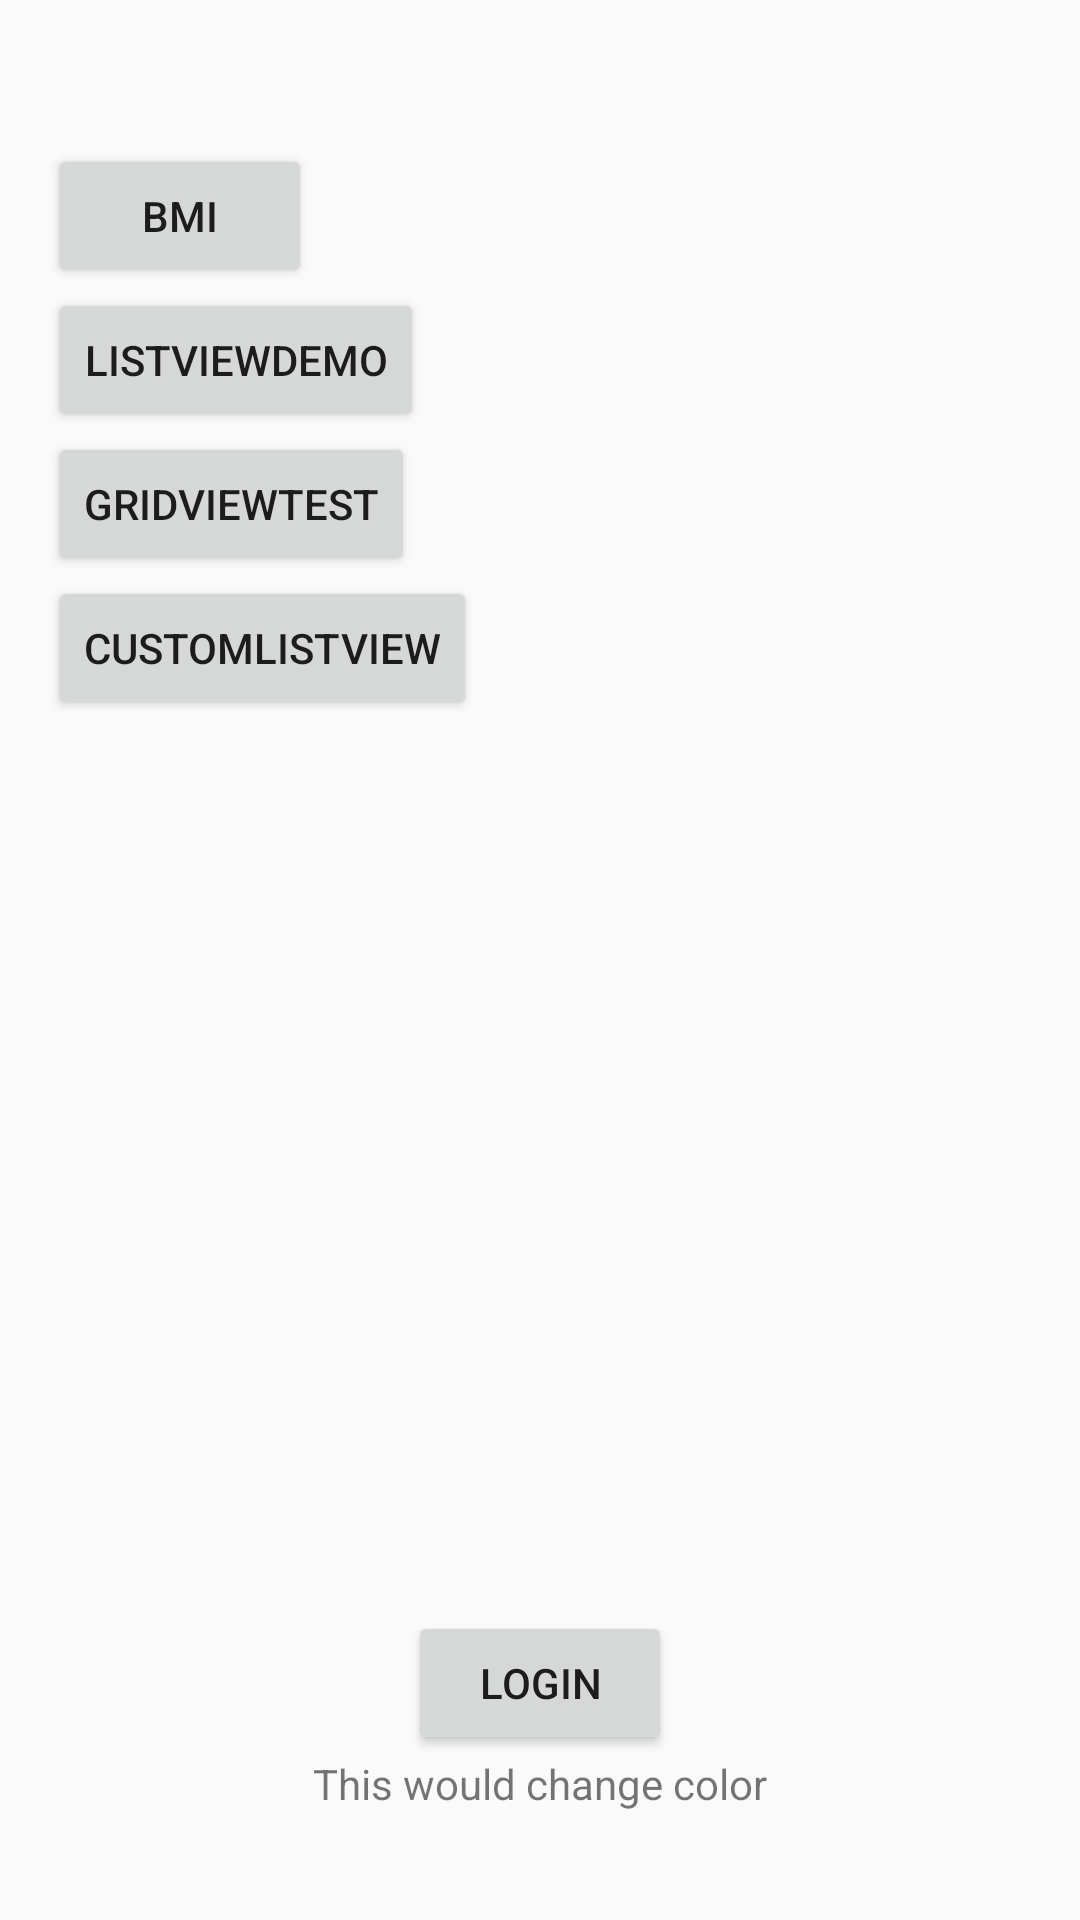

Layout XML and referenced resources for this Android screen:
<!-- AndroidManifest.xml: activity theme Theme.AppCompat.Light.DarkActionBar -->
<!-- res/layout/activity_main.xml -->
<?xml version="1.0" encoding="utf-8"?>
<androidx.constraintlayout.widget.ConstraintLayout xmlns:android="http://schemas.android.com/apk/res/android"
    xmlns:app="http://schemas.android.com/apk/res-auto"
    xmlns:tools="http://schemas.android.com/tools"
    android:id="@+id/main"
    android:layout_width="match_parent"
    android:layout_height="match_parent"
    tools:context=".MainActivity">

    <Button
        android:id="@+id/btnBMI"
        android:layout_width="wrap_content"
        android:layout_height="wrap_content"
        android:layout_marginStart="16dp"
        android:layout_marginTop="48dp"
        android:onClick="openBMI"
        android:text="BMI"
        app:layout_constraintStart_toStartOf="parent"
        app:layout_constraintTop_toTopOf="parent" />

    <Button
        android:id="@+id/btnListView"
        android:layout_width="wrap_content"
        android:layout_height="wrap_content"
        android:layout_marginStart="16dp"
        android:onClick="openListView"
        android:text="ListViewDemo"
        app:layout_constraintStart_toStartOf="parent"
        app:layout_constraintTop_toBottomOf="@+id/btnBMI" />

    <TextView
        android:id="@+id/tvChangeColor"
        android:layout_width="wrap_content"
        android:layout_height="wrap_content"
        android:layout_marginBottom="36dp"
        android:text="This would change color"
        app:layout_constraintBottom_toBottomOf="parent"
        app:layout_constraintEnd_toEndOf="parent"
        app:layout_constraintStart_toStartOf="parent" />

    <Button
        android:id="@+id/btnStartLogin"
        android:layout_width="wrap_content"
        android:layout_height="wrap_content"
        android:text="Login"
        app:layout_constraintBottom_toTopOf="@+id/tvChangeColor"
        app:layout_constraintEnd_toEndOf="parent"
        app:layout_constraintStart_toStartOf="parent" />

    <Button
        android:id="@+id/btnGridView"
        android:layout_width="wrap_content"
        android:layout_height="wrap_content"
        android:layout_marginStart="16dp"
        android:onClick="openGridView"
        android:text="GridViewTest"
        app:layout_constraintStart_toStartOf="parent"
        app:layout_constraintTop_toBottomOf="@+id/btnListView" />

    <Button
        android:id="@+id/btnCustomListView"
        android:layout_width="wrap_content"
        android:layout_height="wrap_content"
        android:layout_marginStart="16dp"
        android:onClick="openCustomListView"
        android:text="CustomListView"
        app:layout_constraintStart_toStartOf="parent"
        app:layout_constraintTop_toBottomOf="@+id/btnGridView" />
</androidx.constraintlayout.widget.ConstraintLayout>
<!-- resources referenced by this layout -->
<resources>

</resources>
